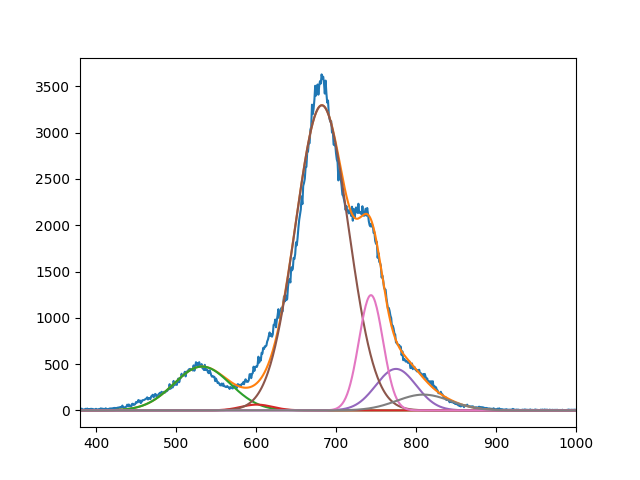

Values plotted in this chart, from the file beside it:
4.736496065869571908e+02, 6.252174806947834895e+01, 3.295383648671373976e+03, 4.481721762193068912e+02, 1.245044407718099365e+03, 1.705710838573796195e+02
5.325701832478976030e+02, 6.009999957095518539e+02, 6.823043179507578770e+02, 7.749999765034866641e+02, 7.437040519758818391e+02, 8.093132935388365468e+02
4.999999999999796074e+01, 2.808018960243155249e+01, 4.669187367854384973e+01, 3.557684581745886732e+01, 2.124839895443157900e+01, 4.749428857446451246e+01
